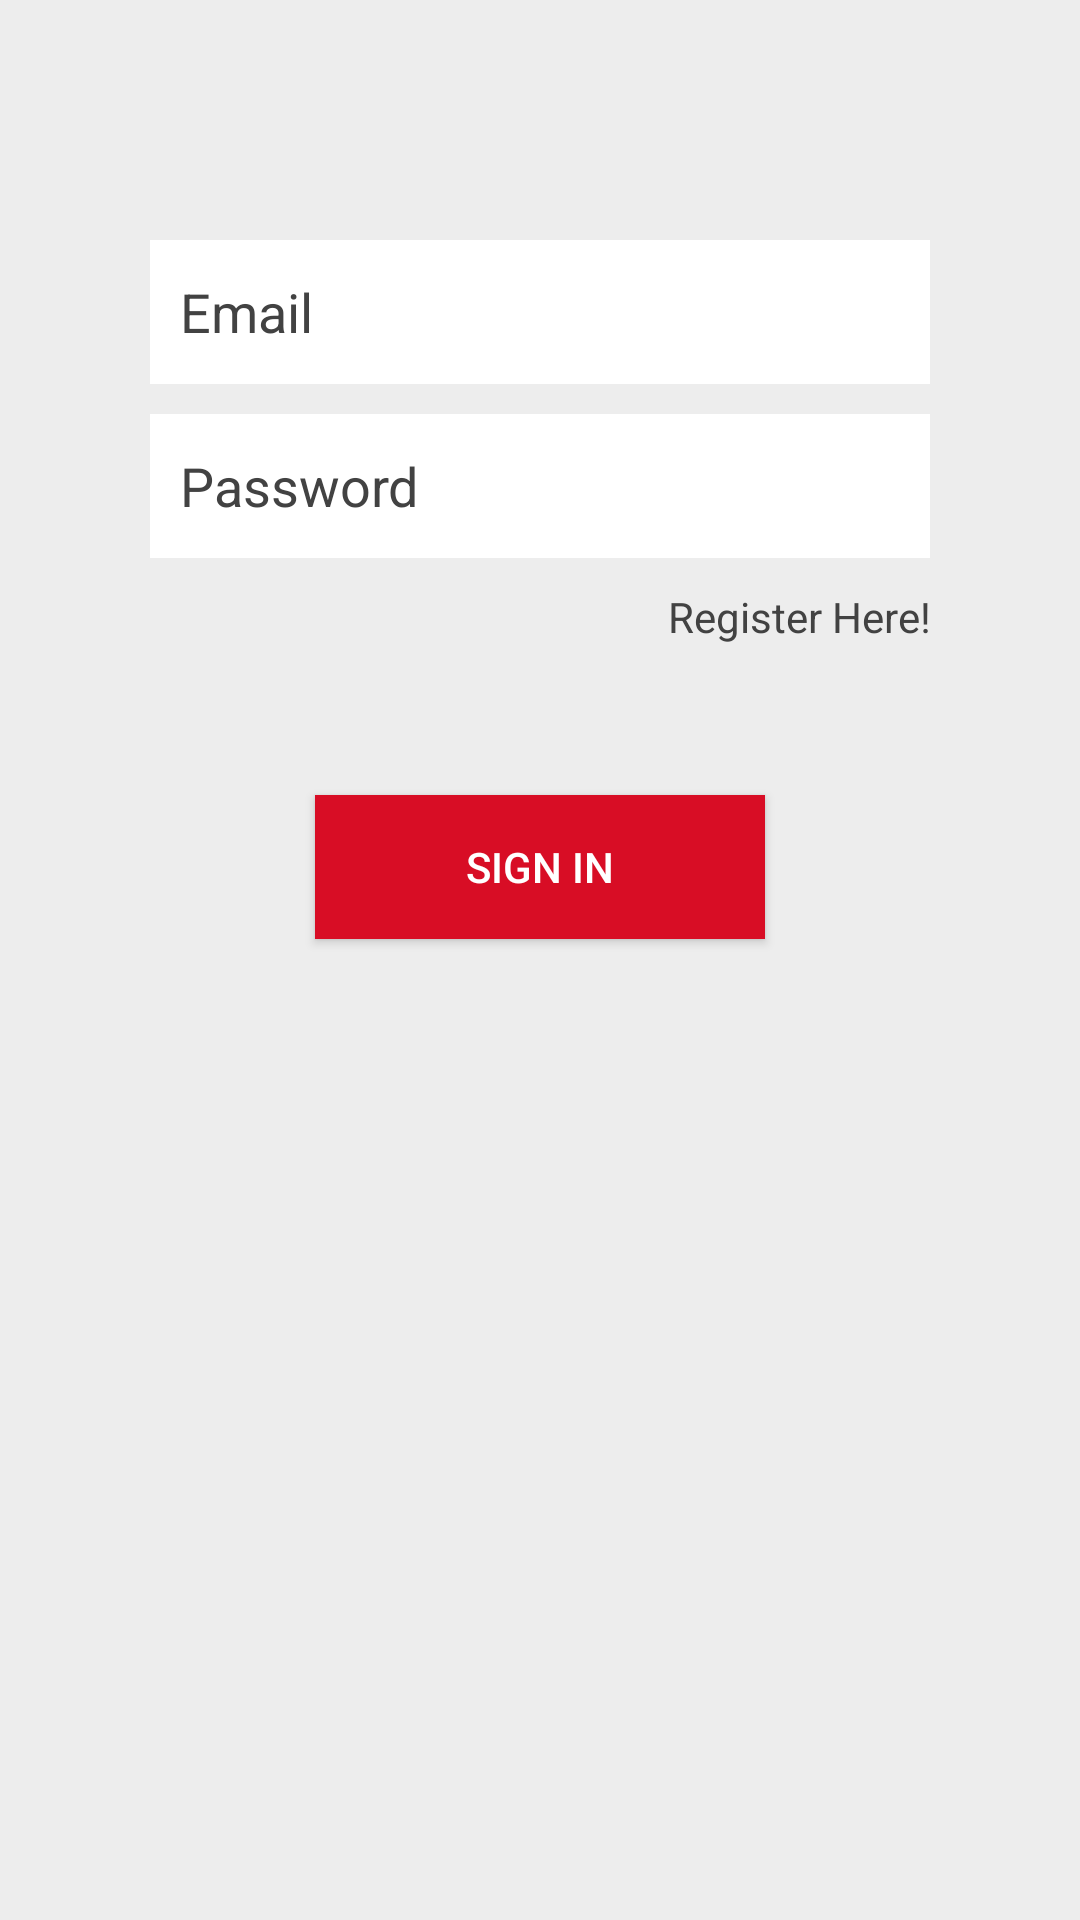

This screen was rendered from an Android layout file. Write that file and the resources it references.
<!-- AndroidManifest.xml: application theme Theme.ScooterPooling -->
<!-- res/layout/activity_sign_in.xml -->
<?xml version="1.0" encoding="utf-8"?>
<LinearLayout xmlns:android="http://schemas.android.com/apk/res/android"
    xmlns:app="http://schemas.android.com/apk/res-auto"
    xmlns:tools="http://schemas.android.com/tools"
    android:layout_width="match_parent"
    android:layout_height="match_parent"
    style="@style/Main_bg"
    android:orientation="vertical"
    tools:context=".SignInActivity">

    <LinearLayout
        android:layout_width="match_parent"
        android:layout_height="match_parent"
        android:layout_marginLeft="50dp"
        android:layout_marginTop="50dp"
        android:layout_marginRight="50dp"
        android:gravity="center_horizontal"
        android:orientation="vertical">


        <EditText
            android:id="@+id/EmailSI"
            style="@style/Edit_text"
            android:layout_width="match_parent"
            android:layout_height="wrap_content"
            android:layout_marginTop="30dp"
            android:ems="10"
            android:gravity="center_vertical"
            android:hint="Email"
            android:inputType="textEmailAddress"
            android:minHeight="48dp"/>

        <EditText
            android:id="@+id/PasswordSI"
            style="@style/Edit_text"
            android:layout_width="match_parent"
            android:layout_height="wrap_content"
            android:layout_gravity="center_vertical"
            android:layout_marginTop="10dp"
            android:ems="10"
            android:hint="Password"
            android:minHeight="48dp" />

        <TextView
            android:id="@+id/ToSU"
            style="@style/Textview"
            android:layout_width="match_parent"
            android:layout_height="wrap_content"
            android:layout_marginTop="10dp"
            android:gravity="right"
            android:text="Register Here!" />

        <Button
            android:id="@+id/SignIn"
            style="@style/button"
            android:layout_width="150dp"
            android:layout_height="wrap_content"
            android:layout_marginTop="50dp"
            android:fontFamily="sans-serif-medium"
            android:gravity="center"
            android:text="Sign In" />
    </LinearLayout>
</LinearLayout>
<!-- resources referenced by this layout -->
<resources>
  <style name="Edit_text">
          <item name="android:textSize">18sp</item>
          <item name="android:textColor">@color/black</item>
          <item name="android:background">@color/white</item>
          <item name="android:textColorHint">@color/grey_3</item>
          <item name="android:padding">10dp</item>
      </style>
  <style name="Main_bg">
          <item name="android:background">@color/lightGrey</item>
      </style>
  <style name="Textview">
          <item name="android:textColor">@color/grey_3</item>
          <item name="android:textSize">14sp</item>
      </style>
  <style name="button">
          <item name="android:textSize">14sp</item>
          <item name="android:textColor">@color/white</item>
          <item name="android:background">@color/red</item>
          <item name="android:padding">5dp</item>
          <item name="android:gravity">center</item>
          <item name="fontFamily">sans-serif-medium</item>
      </style>
  <style name="Theme.ScooterPooling" parent="Theme.MaterialComponents.DayNight.DarkActionBar">
          
          <item name="colorPrimary">@color/purple_500</item>
          <item name="colorPrimaryVariant">@color/purple_700</item>
          <item name="colorOnPrimary">@color/white</item>
          
          <item name="colorSecondary">@color/teal_200</item>
          <item name="colorSecondaryVariant">@color/teal_700</item>
          <item name="colorOnSecondary">@color/black</item>
          
          <item name="android:statusBarColor">?attr/colorPrimaryVariant</item>
          
      </style>
  <color name="black">#FF000000</color>
  <color name="white">#FFFFFFFF</color>
  <color name="grey_3">#424242</color>
  <color name="lightGrey">#EDEDED</color>
  <color name="red">#D80D25</color>
  <color name="purple_500">#FF6200EE</color>
  <color name="purple_700">#FF3700B3</color>
  <color name="teal_200">#FF03DAC5</color>
  <color name="teal_700">#FF018786</color>
</resources>
